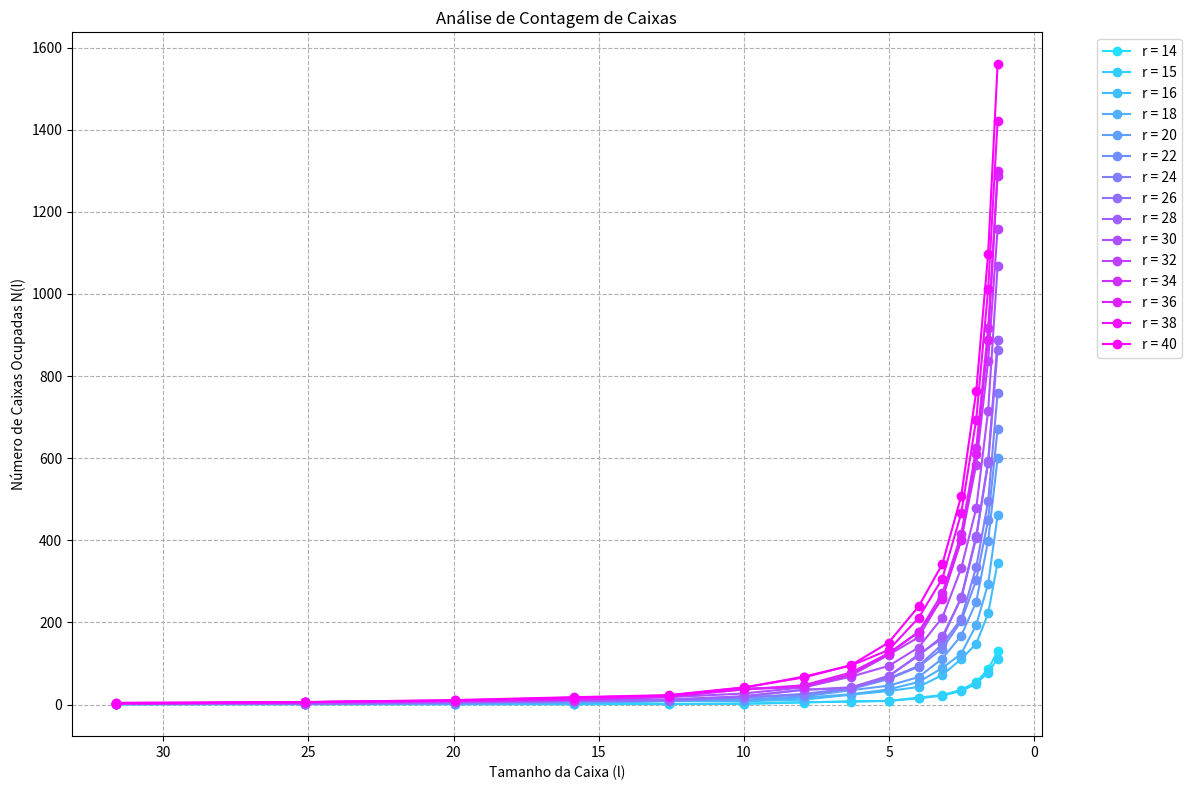
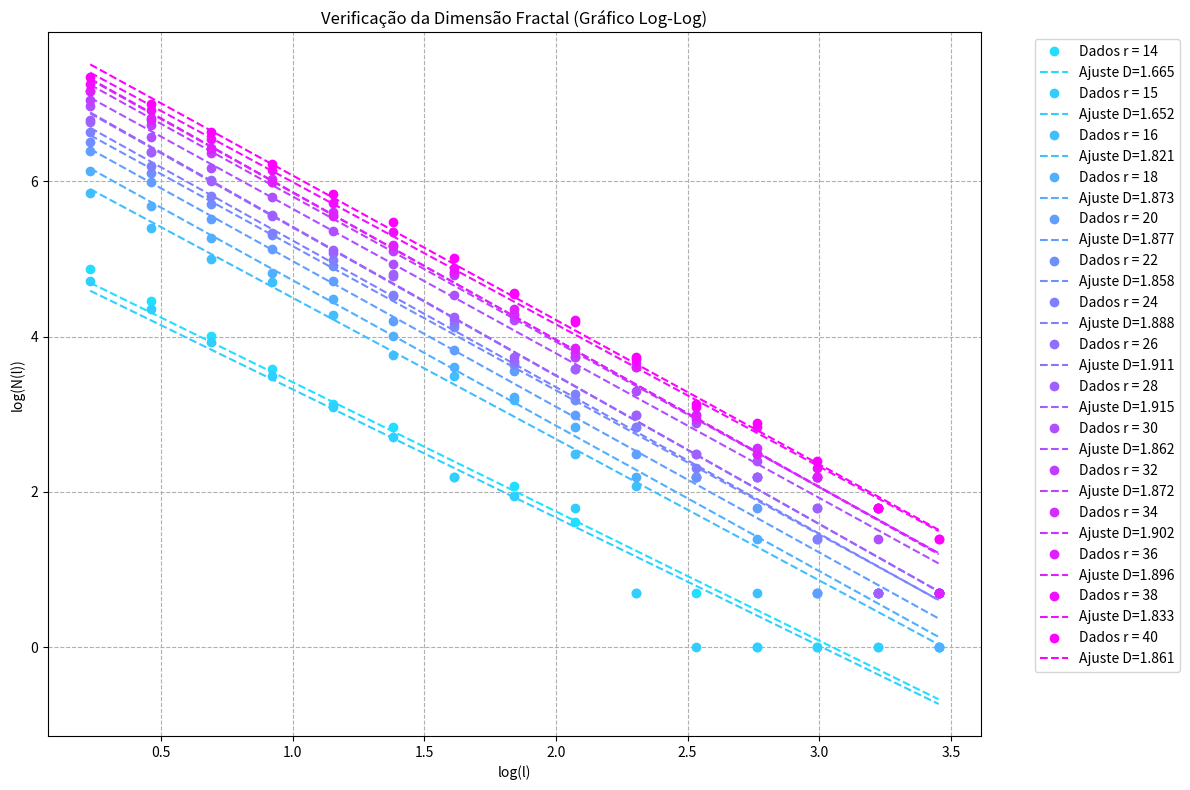
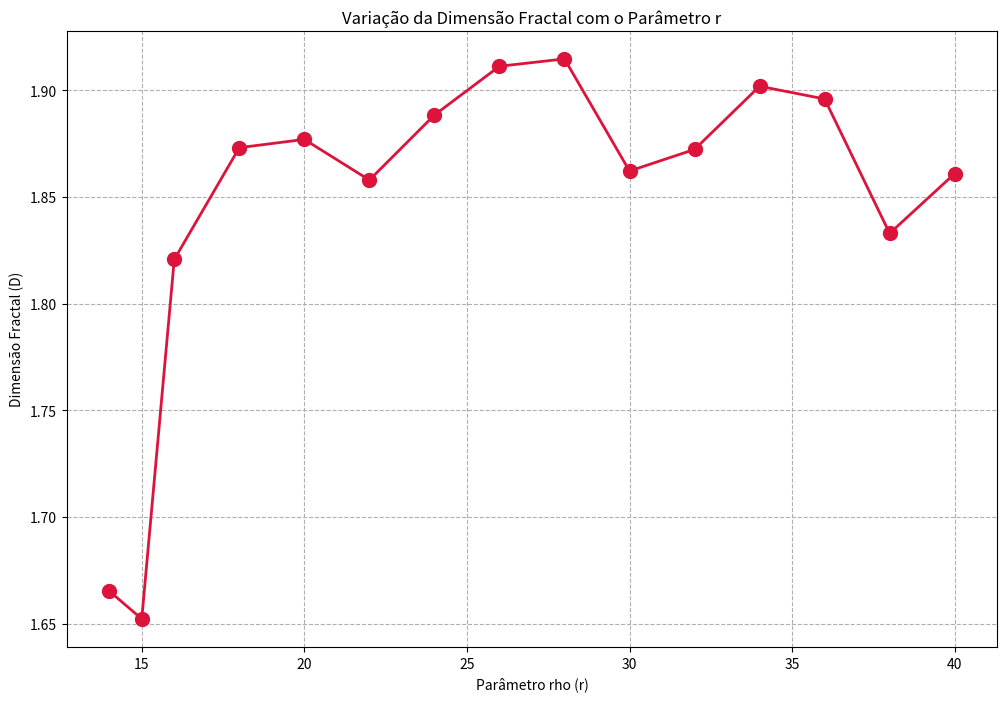

Generate these figures, in order, with matplotlib:
import numpy as np
import matplotlib.pyplot as plt

def calcular_dimensao_fractal(points):
    """
    Calcula a dimensão fractal de um conjunto de pontos 3D usando o método de contagem de caixas.
    """
    # 1. Aplicar a metodologia do artigo: filtrar para o octante x<0 e y<0
    filtered_points = points[(points[:, 0] < 0) & (points[:, 1] < 0)]
    
    print(f"   Pontos totais no atrator: {len(points)}. Pontos no octante analisado: {len(filtered_points)}")

    if len(filtered_points) < 500:
        print("   Pontos insuficientes para uma análise robusta.")
        return np.nan, [], [], []

    # 2. Definir a faixa de tamanhos de caixa para a contagem
    l_values = np.logspace(0.1, 1.5, 15)
    N_values = []

    # 3. Contar as caixas para cada tamanho 'l'
    for l in l_values:
        if l == 0: continue
        min_coords = filtered_points.min(axis=0)
        box_indices = np.floor((filtered_points - min_coords) / l)
        num_boxes = len(np.unique(box_indices, axis=0))
        N_values.append(num_boxes)

    # 4. Calcular a dimensão usando regressão linear
    valid_indices = np.array(N_values) > 0
    if not np.any(valid_indices):
        return np.nan, [], [], []

    log_l = np.log(np.array(l_values)[valid_indices])
    log_N = np.log(np.array(N_values)[valid_indices])

    coeffs = np.polyfit(log_l, log_N, 1)
    D = -coeffs[0]
    
    return D, l_values, N_values, coeffs

# --- Início do Código Principal ---

# --- PARÂMETROS GERAIS ---
h = 0.01
M = 20000
sigma = 10.0
b = 8.0 / 3.0

# --- LISTA DE VALORES DE R ATUALIZADA ---
r_values = [5, 10, 14, 15, 16, 18, 20, 22, 24, 26, 28, 30, 32, 34, 36, 38, 40]

results = {}

# --- Loop principal para simular e analisar cada valor de r ---
for r in r_values:
    print(f"\nProcessando para r = {r}...")
    x0, y0, z0 = 0.1, 0.1, 0.1
    xs, ys, zs = np.empty(M + 1), np.empty(M + 1), np.empty(M + 1)
    xs[0], ys[0], zs[0] = (x0, y0, z0)

    for i in range(M):
        x_old, y_old, z_old = xs[i], ys[i], zs[i]
        x_new = x_old + h * sigma * (y_old - x_old)
        y_new = y_old + h * (r * x_old - y_old - x_old * z_old)
        z_new = z_old + h * (x_old * y_old - b * z_old)
        xs[i + 1], ys[i + 1], zs[i + 1] = x_new, y_new, z_new

    points = np.column_stack([xs, ys, zs])
    D, l_vals, N_vals, coeffs = calcular_dimensao_fractal(points)
    
    results[r] = {'D': D, 'l_values': l_vals, 'N_values': N_vals, 'coeffs': coeffs}

# --- GERAÇÃO DAS TABELAS E GRÁFICOS DE RESULTADOS ---

print("\n\n--- Tabela de Resultados Finais ---")
print("="*35)
print(f"{'Parâmetro r':<15} | {'Dimensão Fractal (D)':<20}")
print("-"*35)
for r, data in results.items():
    if not np.isnan(data['D']):
        print(f"{r:<15.2f} | {data['D']:<20.4f}")
    else:
        print(f"{r:<15.2f} | {'Inconclusivo':<20}")
print("="*35)


# --- Gráfico 1: N(l) vs l ---
plt.figure(figsize=(12, 8))

# --- MUDANÇA PRINCIPAL AQUI: Gerando cores programaticamente com um mapa de cores adequado ---
colors = plt.cm.cool(np.linspace(0, 1, len(r_values)))

for i, (r, data) in enumerate(results.items()):
    if not np.isnan(data['D']):
        plt.plot(data['l_values'], data['N_values'], 'o-', label=f'r = {r}', color=colors[i])
plt.gca().invert_xaxis()
plt.xlabel("Tamanho da Caixa (l)")
plt.ylabel("Número de Caixas Ocupadas N(l)")
plt.title("Análise de Contagem de Caixas")
plt.legend(bbox_to_anchor=(1.05, 1), loc='upper left') # Ajusta a posição da legenda
plt.tight_layout() # Ajusta o layout para a legenda não cortar
plt.grid(True, which="both", ls="--")
plt.show()

# --- Gráfico 2: Gráfico Log-Log ---
plt.figure(figsize=(12, 8))
for i, (r, data) in enumerate(results.items()):
    if not np.isnan(data['D']):
        log_l = np.log(data['l_values'])
        valid_indices = np.array(data['N_values']) > 0
        log_N = np.log(np.array(data['N_values'])[valid_indices])
        
        plt.plot(log_l, log_N, 'o', label=f'Dados r = {r}', color=colors[i])
        fit_line = np.polyval(data['coeffs'], log_l)
        plt.plot(log_l, fit_line, '--', label=f'Ajuste D={data["D"]:.3f}', color=colors[i])
plt.xlabel("log(l)")
plt.ylabel("log(N(l))")
plt.title("Verificação da Dimensão Fractal (Gráfico Log-Log)")
plt.legend(bbox_to_anchor=(1.05, 1), loc='upper left')
plt.tight_layout()
plt.grid(True, which="both", ls="--")
plt.show()

# --- GRÁFICO FINAL: Dimensão Fractal vs. Rho (r) ---
plt.figure(figsize=(12, 8))
r_plot = [r for r, data in results.items() if not np.isnan(data['D'])]
D_plot = [data['D'] for r, data in results.items() if not np.isnan(data['D'])]

plt.plot(r_plot, D_plot, 'o-', color='crimson', markersize=10, linewidth=2)
plt.xlabel("Parâmetro rho (r)")
plt.ylabel("Dimensão Fractal (D)")
plt.title("Variação da Dimensão Fractal com o Parâmetro r")
plt.grid(True, which="both", ls="--")
plt.show()